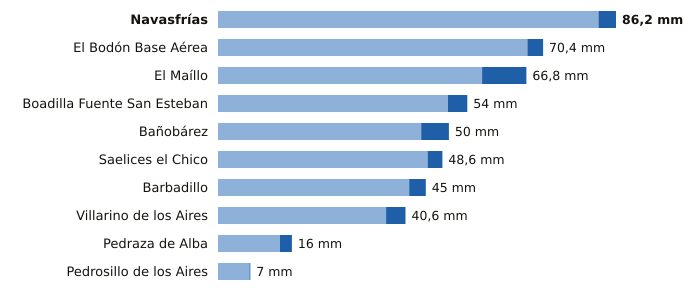

The file beside this chart, header and first rows:
estacion, provincia, indicativo, mm_6_dias_anteriores, mm_hoy, mm_7_dias, horas_de_hoy
Navasfrías, Salamanca, 2930Y, 82.4, 3.8, 86.2, 15
El Bodón Base Aérea, Salamanca, 2945A, 67.0, 3.4, 70.4, 17
El Maíllo, Salamanca, 2918Y, 57.2, 9.6, 66.8, 18
Boadilla Fuente San Esteban, Salamanca, 2914C, 49.8, 4.2, 54.0, 16
Bañobárez, Salamanca, 2926B, 44.0, 6.0, 50.0, 14
Saelices el Chico, Salamanca, 2946X, 45.4, 3.2, 48.6, 18
Barbadillo, Salamanca, 2873X, 41.4, 3.6, 45.0, 17
Villarino de los Aires, Salamanca, 2891A, 36.4, 4.2, 40.6, 17
Pedraza de Alba, Salamanca, 2863C, 13.4, 2.6, 16.0, 16
Pedrosillo de los Aires, Salamanca, 2847X, 6.8, 0.2, 7.0, 18
